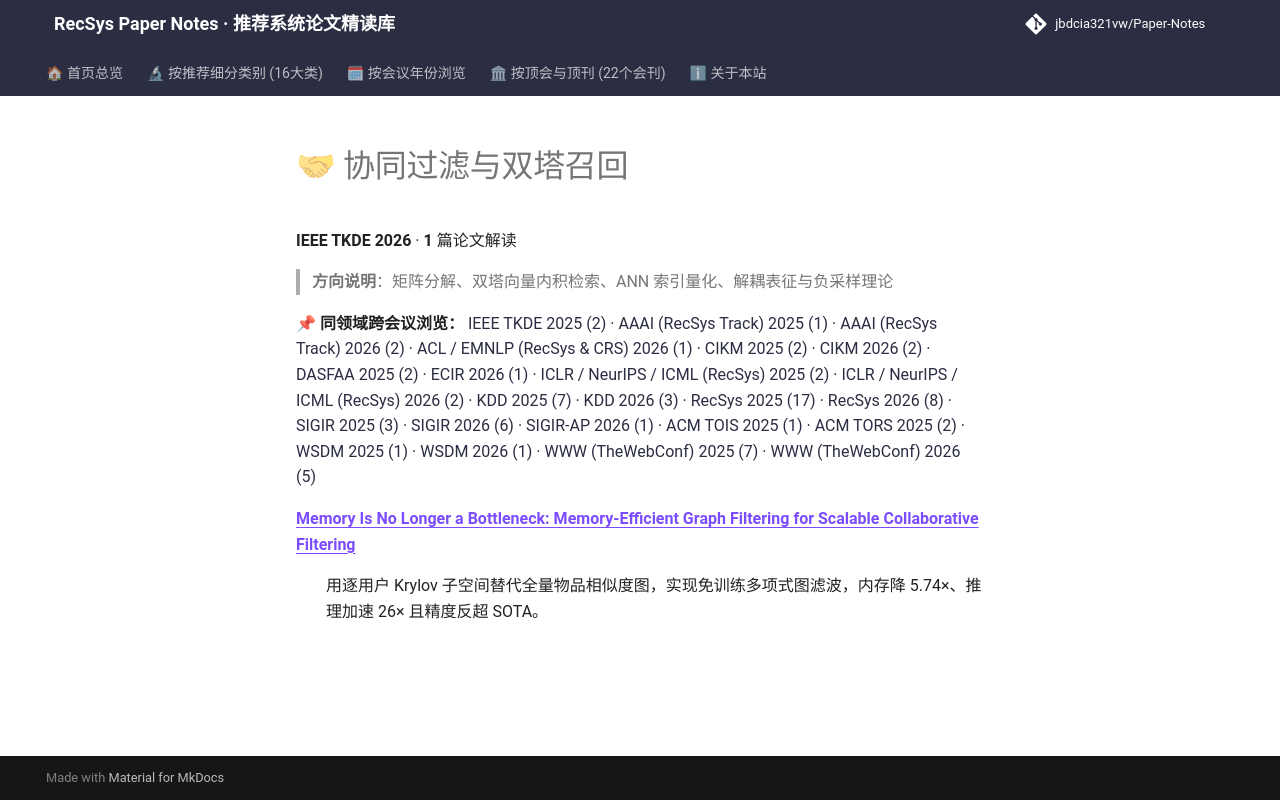

repository: jbdcia321vw/Paper-Notes · page: venues/TKDE/2026/collaborative_filtering/index.html · generator: mkdocs

# 🤝 协同过滤与双塔召回

**IEEE TKDE 2026** · **1** 篇论文解读

> **方向说明**：矩阵分解、双塔向量内积检索、ANN 索引量化、解耦表征与负采样理论

📌 **同领域跨会议浏览：** [IEEE TKDE 2025 (2)](../../2025/collaborative_filtering/) · [AAAI (RecSys Track) 2025 (1)](../../../AAAI/2025/collaborative_filtering/) · [AAAI (RecSys Track) 2026 (2)](../../../AAAI/2026/collaborative_filtering/) · [ACL / EMNLP (RecSys & CRS) 2026 (1)](../../../ACL_EMNLP/2026/collaborative_filtering/) · [CIKM 2025 (2)](../../../CIKM/2025/collaborative_filtering/) · [CIKM 2026 (2)](../../../CIKM/2026/collaborative_filtering/) · [DASFAA 2025 (2)](../../../DASFAA/2025/collaborative_filtering/) · [ECIR 2026 (1)](../../../ECIR/2026/collaborative_filtering/) · [ICLR / NeurIPS / ICML (RecSys) 2025 (2)](../../../ICLR_NeurIPS_ICML/2025/collaborative_filtering/) · [ICLR / NeurIPS / ICML (RecSys) 2026 (2)](../../../ICLR_NeurIPS_ICML/2026/collaborative_filtering/) · [KDD 2025 (7)](../../../KDD/2025/collaborative_filtering/) · [KDD 2026 (3)](../../../KDD/2026/collaborative_filtering/) · [RecSys 2025 (17)](../../../RecSys/2025/collaborative_filtering/) · [RecSys 2026 (8)](../../../RecSys/2026/collaborative_filtering/) · [SIGIR 2025 (3)](../../../SIGIR/2025/collaborative_filtering/) · [SIGIR 2026 (6)](../../../SIGIR/2026/collaborative_filtering/) · [SIGIR-AP 2026 (1)](../../../SIGIR-AP/2026/collaborative_filtering/) · [ACM TOIS 2025 (1)](../../../TOIS/2025/collaborative_filtering/) · [ACM TORS 2025 (2)](../../../TORS/2025/collaborative_filtering/) · [WSDM 2025 (1)](../../../WSDM/2025/collaborative_filtering/) · [WSDM 2026 (1)](../../../WSDM/2026/collaborative_filtering/) · [WWW (TheWebConf) 2025 (7)](../../../WWW/2025/collaborative_filtering/) · [WWW (TheWebConf) 2026 (5)](../../../WWW/2026/collaborative_filtering/)

<dl>
<dt><strong><a href="memory_is_no_longer_a_bottleneck_memory_efficient_graph_filtering_for_scala/">Memory Is No Longer a Bottleneck: Memory-Efficient Graph Filtering for Scalable Collaborative Filtering</a></strong></dt>
<dd>
<p>用逐用户 Krylov 子空间替代全量物品相似度图，实现免训练多项式图滤波，内存降 5.74×、推理加速 26× 且精度反超 SOTA。</p>
</dd>
</dl>
